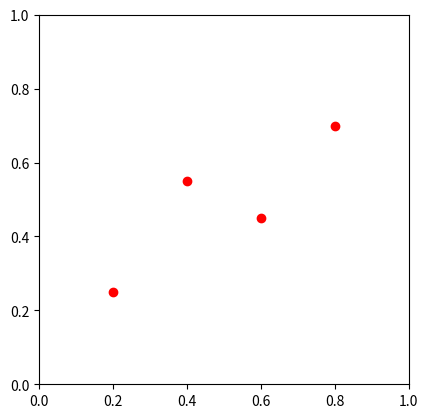

Reproduce this figure in Python.
"""
Same manipulations with the same data but in SciPy
"""

# First we input the same data manually

import matplotlib.pyplot as plt

t = [0, 1, 2, 3]
x = [0.2, 0.4, 0.6, 0.8]
y = [0.25, 0.55, 0.45, 0.7]

a = 0.6; b = 0.2       # wild guess parameters of the linear model

plt.axis('square')
plt.axis([0, 1, 0, 1])
plt.plot(x, y, 'ro')

plt.show()

# print(t, x, y, a, b)
